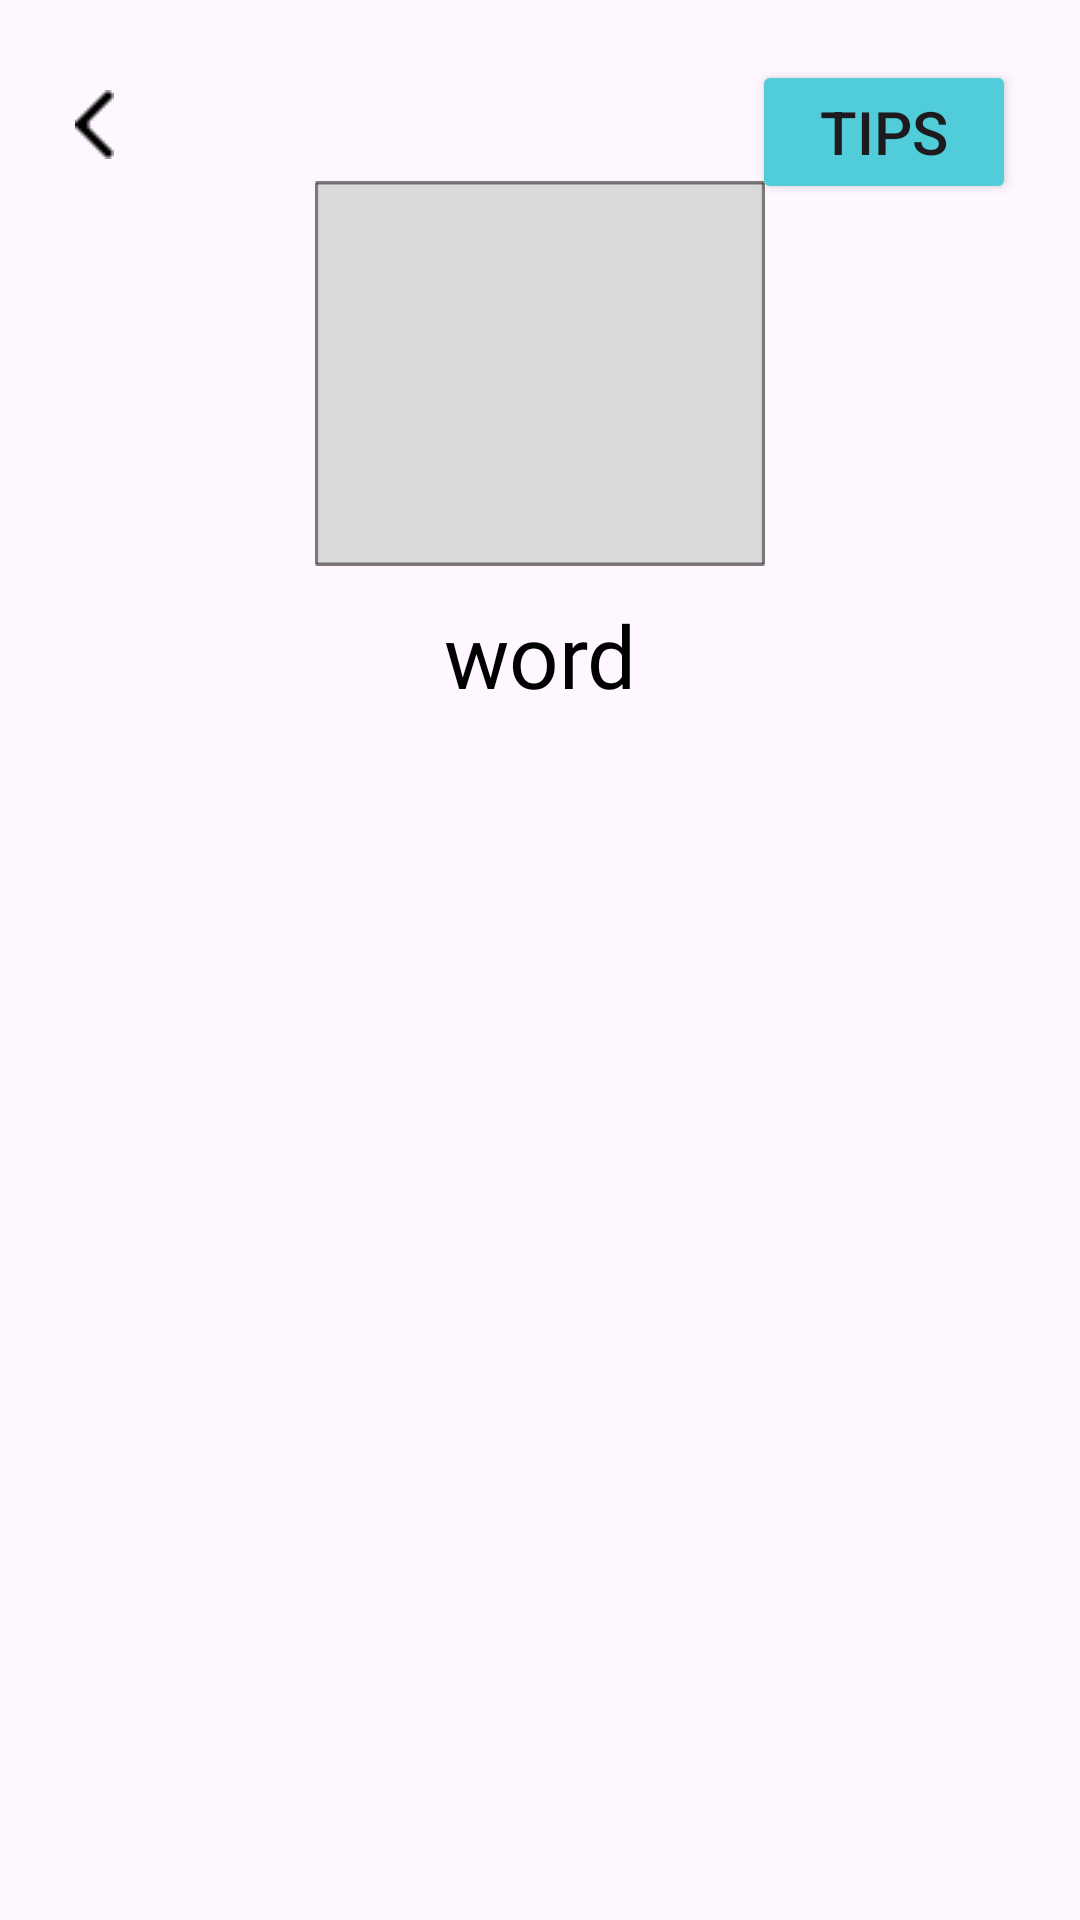

Here is an Android app screen rendered from its layout file. Give the layout XML and the strings, colors and styles it references.
<!-- AndroidManifest.xml: application theme Theme.ProjectImage -->
<!-- res/layout/activity_flash_word.xml -->
<?xml version="1.0" encoding="utf-8"?>
<androidx.constraintlayout.widget.ConstraintLayout xmlns:android="http://schemas.android.com/apk/res/android"
    xmlns:app="http://schemas.android.com/apk/res-auto"
    xmlns:tools="http://schemas.android.com/tools"
    android:layout_width="match_parent"
    android:layout_height="300dp"
    tools:context=".FlashWordActivity">

    <ImageView
        android:id="@+id/imageView25"
        android:layout_width="150dp"
        android:layout_height="129dp"
        android:layout_marginTop="60dp"
        android:src="@drawable/flash_rect"
        app:layout_constraintEnd_toEndOf="parent"
        app:layout_constraintStart_toStartOf="parent"
        app:layout_constraintTop_toTopOf="parent" />

    <ImageView
        android:layout_width="wrap_content"
        android:layout_height="wrap_content"
        android:src="@drawable/fword_back"
        android:layout_marginLeft="25dp"
        android:layout_marginBottom="7dp"
        app:layout_constraintBottom_toTopOf="@+id/imageView25"
        app:layout_constraintStart_toStartOf="parent" />

    <TextView
        android:layout_width="wrap_content"
        android:layout_height="wrap_content"
        android:fontFamily="@font/open_sans_bold"
        android:text="word"
        android:textColor="@color/black"
        android:textSize="29sp"
        android:layout_marginTop="10dp"
        app:layout_constraintEnd_toEndOf="@+id/imageView25"
        app:layout_constraintStart_toStartOf="@+id/imageView25"
        app:layout_constraintTop_toBottomOf="@+id/imageView25" />

    <Button
        android:layout_width="wrap_content"
        android:layout_height="wrap_content"
        android:backgroundTint="@color/light_sky"
        android:text="Tips"
        android:textSize="20sp"
        android:gravity="center"
        android:layout_marginRight="26dp"
        android:layout_marginTop="20dp"
        app:layout_constraintEnd_toEndOf="parent"
        app:layout_constraintStart_toEndOf="@+id/imageView25"
        app:layout_constraintTop_toTopOf="parent" />

</androidx.constraintlayout.widget.ConstraintLayout>
<!-- resources referenced by this layout -->
<resources>
  <color name="black">#FF000000</color>
  <color name="light_sky">#50CDD9</color>
  <!-- drawable flash_rect: png bitmap (drawable, 1036 bytes) -->
  <!-- drawable fword_back: png bitmap (drawable, 229 bytes) -->
  <style name="Theme.ProjectImage" parent="Base.Theme.ProjectImage" />
  <style name="Base.Theme.ProjectImage" parent="Theme.Material3.Light.NoActionBar">
          
          
      </style>
</resources>
